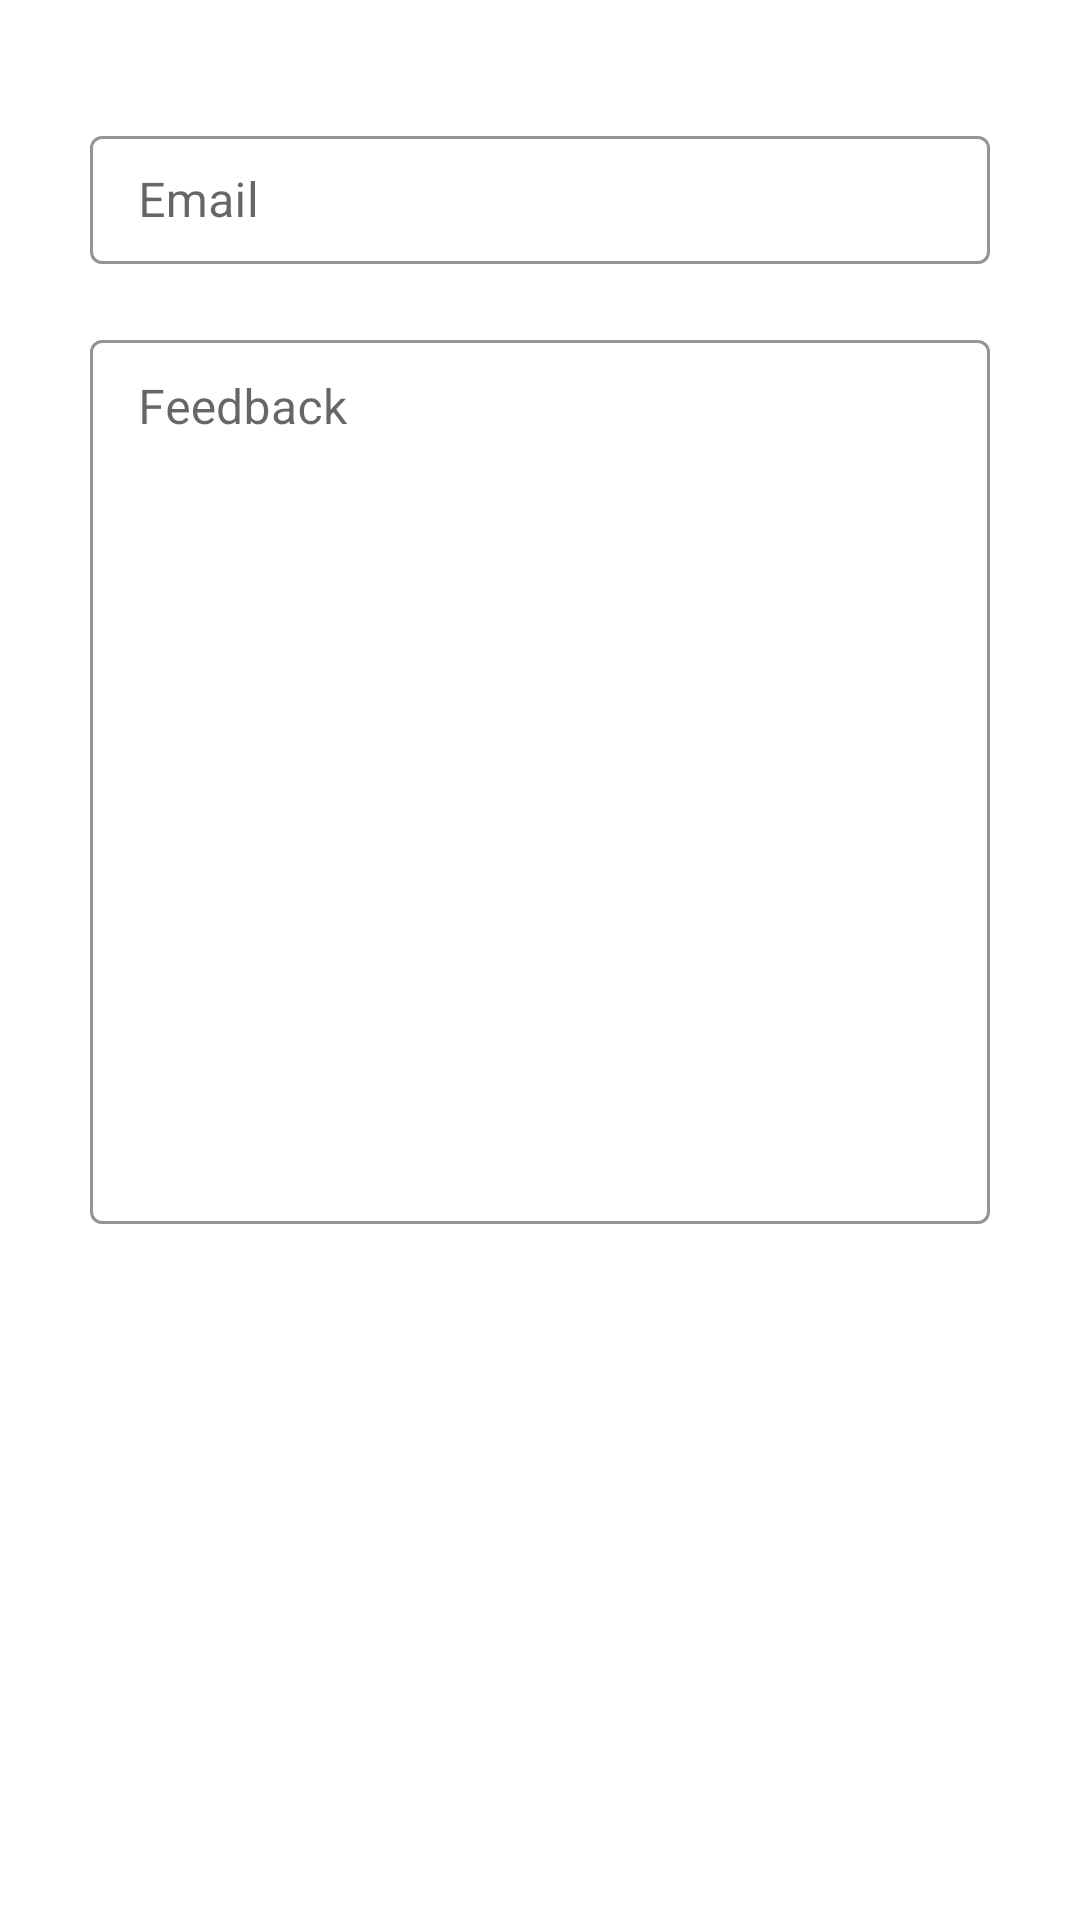

Reconstruct the res/layout file that produces this screen, plus the resources it refers to.
<!-- AndroidManifest.xml: fallback theme Theme.MaterialComponents.DayNight.NoActionBar -->
<!-- res/layout/fragment_feedback.xml -->
<?xml version="1.0" encoding="utf-8"?>
<androidx.constraintlayout.widget.ConstraintLayout xmlns:android="http://schemas.android.com/apk/res/android"
    xmlns:app="http://schemas.android.com/apk/res-auto"
    xmlns:tools="http://schemas.android.com/tools"
    android:layout_width="match_parent"
    android:layout_height="match_parent"
    tools:context=".FeedbackFragment">

    <com.google.android.material.textfield.TextInputLayout
        android:id="@+id/editEmailContainer"
        style="@style/Widget.MaterialComponents.TextInputLayout.OutlinedBox.Dense"
        android:layout_width="300dp"
        android:layout_height="48dp"
        app:layout_constraintEnd_toEndOf="parent"
        app:layout_constraintStart_toStartOf="parent"
        app:layout_constraintTop_toTopOf="parent"
        android:layout_marginTop="40dp"
        android:layout_marginHorizontal="20dp"
        app:boxStrokeColor="@color/green"
        app:hintTextColor="@color/green">

            <com.google.android.material.textfield.TextInputEditText
                android:id="@+id/editEmail"
                android:layout_width="match_parent"
                android:layout_height="match_parent"
                android:lines="1"
                android:inputType="textEmailAddress"
                android:hint="@string/email">

            </com.google.android.material.textfield.TextInputEditText>

    </com.google.android.material.textfield.TextInputLayout>

    <com.google.android.material.textfield.TextInputLayout
        android:id="@+id/editFeedbackContainer"
        style="@style/Widget.MaterialComponents.TextInputLayout.OutlinedBox.Dense"
        android:layout_width="300dp"
        android:layout_height="300dp"
        app:layout_constraintEnd_toEndOf="parent"
        app:layout_constraintStart_toStartOf="parent"
        app:layout_constraintTop_toBottomOf="@id/editEmailContainer"
        android:layout_marginTop="20dp"
        android:layout_marginHorizontal="20dp"
        app:boxStrokeColor="@color/green"
        app:hintTextColor="@color/green">

        <com.google.android.material.textfield.TextInputEditText
            android:id="@+id/editFeedback"
            android:layout_width="match_parent"
            android:layout_height="match_parent"
            android:lines="1"
            android:inputType="textEmailAddress"
            android:hint="@string/feedback"
            android:gravity="top">

        </com.google.android.material.textfield.TextInputEditText>

    </com.google.android.material.textfield.TextInputLayout>

    <Button
        android:id="@+id/sendButton"
        android:layout_width="300dp"
        android:layout_height="48dp"
        android:layout_marginBottom="40dp"
        app:backgroundTint="@color/green"
        android:background="@drawable/button_style"
        android:text="@string/send_button_text"
        android:textSize="18sp"
        android:textColor="@color/white"
        app:layout_constraintBottom_toBottomOf="parent"
        app:layout_constraintEnd_toEndOf="parent"
        android:textAllCaps="false"
        app:layout_constraintStart_toStartOf="parent">

    </Button>

</androidx.constraintlayout.widget.ConstraintLayout>
<!-- resources referenced by this layout -->
<resources>
  <color name="green">#00E369</color>
  <color name="white">#FFFFFFFF</color>
  <string name="email">Email</string>
  <string name="feedback">Feedback</string>
  <string name="send_button_text">Send</string>
</resources>
